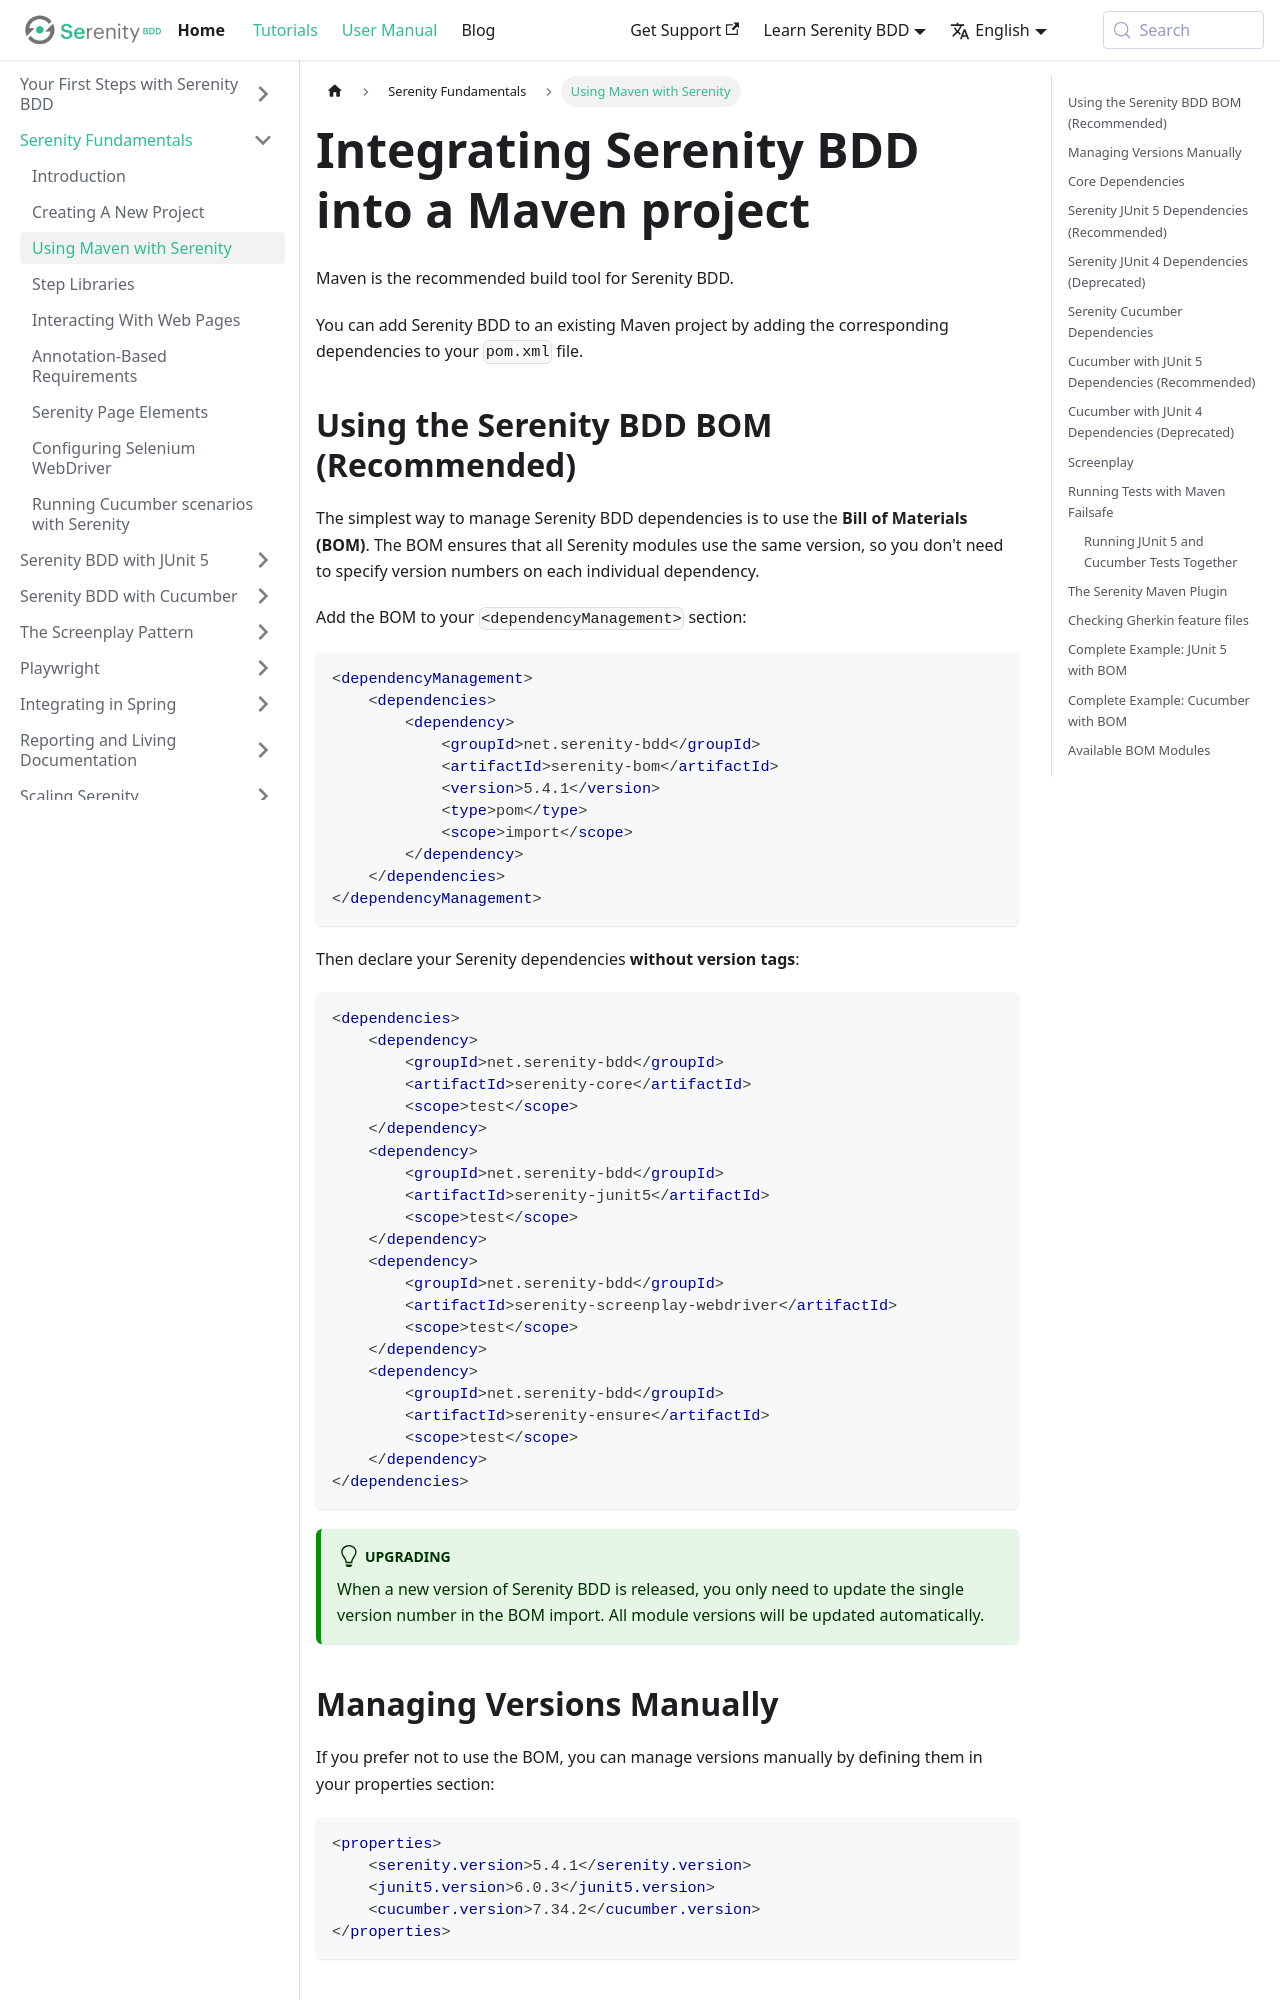

repository: serenity-bdd/serenity-bdd.github.io · page: docs/guide/maven.html · generator: docusaurus

---
id: maven
title: Using Maven with Serenity
sidebar_position: 3
---
# Integrating Serenity BDD into a Maven project

Maven is the recommended build tool for Serenity BDD.

You can add Serenity BDD to an existing Maven project by adding the corresponding dependencies to your `pom.xml` file.

## Using the Serenity BDD BOM (Recommended)

The simplest way to manage Serenity BDD dependencies is to use the **Bill of Materials (BOM)**. The BOM ensures that all Serenity modules use the same version, so you don't need to specify version numbers on each individual dependency.

Add the BOM to your `<dependencyManagement>` section:

```xml
<dependencyManagement>
    <dependencies>
        <dependency>
            <groupId>net.serenity-bdd</groupId>
            <artifactId>serenity-bom</artifactId>
            <version>5.4.1</version>
            <type>pom</type>
            <scope>import</scope>
        </dependency>
    </dependencies>
</dependencyManagement>
```

Then declare your Serenity dependencies **without version tags**:

```xml
<dependencies>
    <dependency>
        <groupId>net.serenity-bdd</groupId>
        <artifactId>serenity-core</artifactId>
        <scope>test</scope>
    </dependency>
    <dependency>
        <groupId>net.serenity-bdd</groupId>
        <artifactId>serenity-junit5</artifactId>
        <scope>test</scope>
    </dependency>
    <dependency>
        <groupId>net.serenity-bdd</groupId>
        <artifactId>serenity-screenplay-webdriver</artifactId>
        <scope>test</scope>
    </dependency>
    <dependency>
        <groupId>net.serenity-bdd</groupId>
        <artifactId>serenity-ensure</artifactId>
        <scope>test</scope>
    </dependency>
</dependencies>
```

:::tip Upgrading
When a new version of Serenity BDD is released, you only need to update the single version number in the BOM import. All module versions will be updated automatically.
:::

## Managing Versions Manually

If you prefer not to use the BOM, you can manage versions manually by defining them in your properties section:

```xml
<properties>
    <serenity.version>5.4.1</serenity.version>
    <junit5.version>6.0.3</junit5.version>
    <cucumber.version>7.34.2</cucumber.version>
</properties>
```
